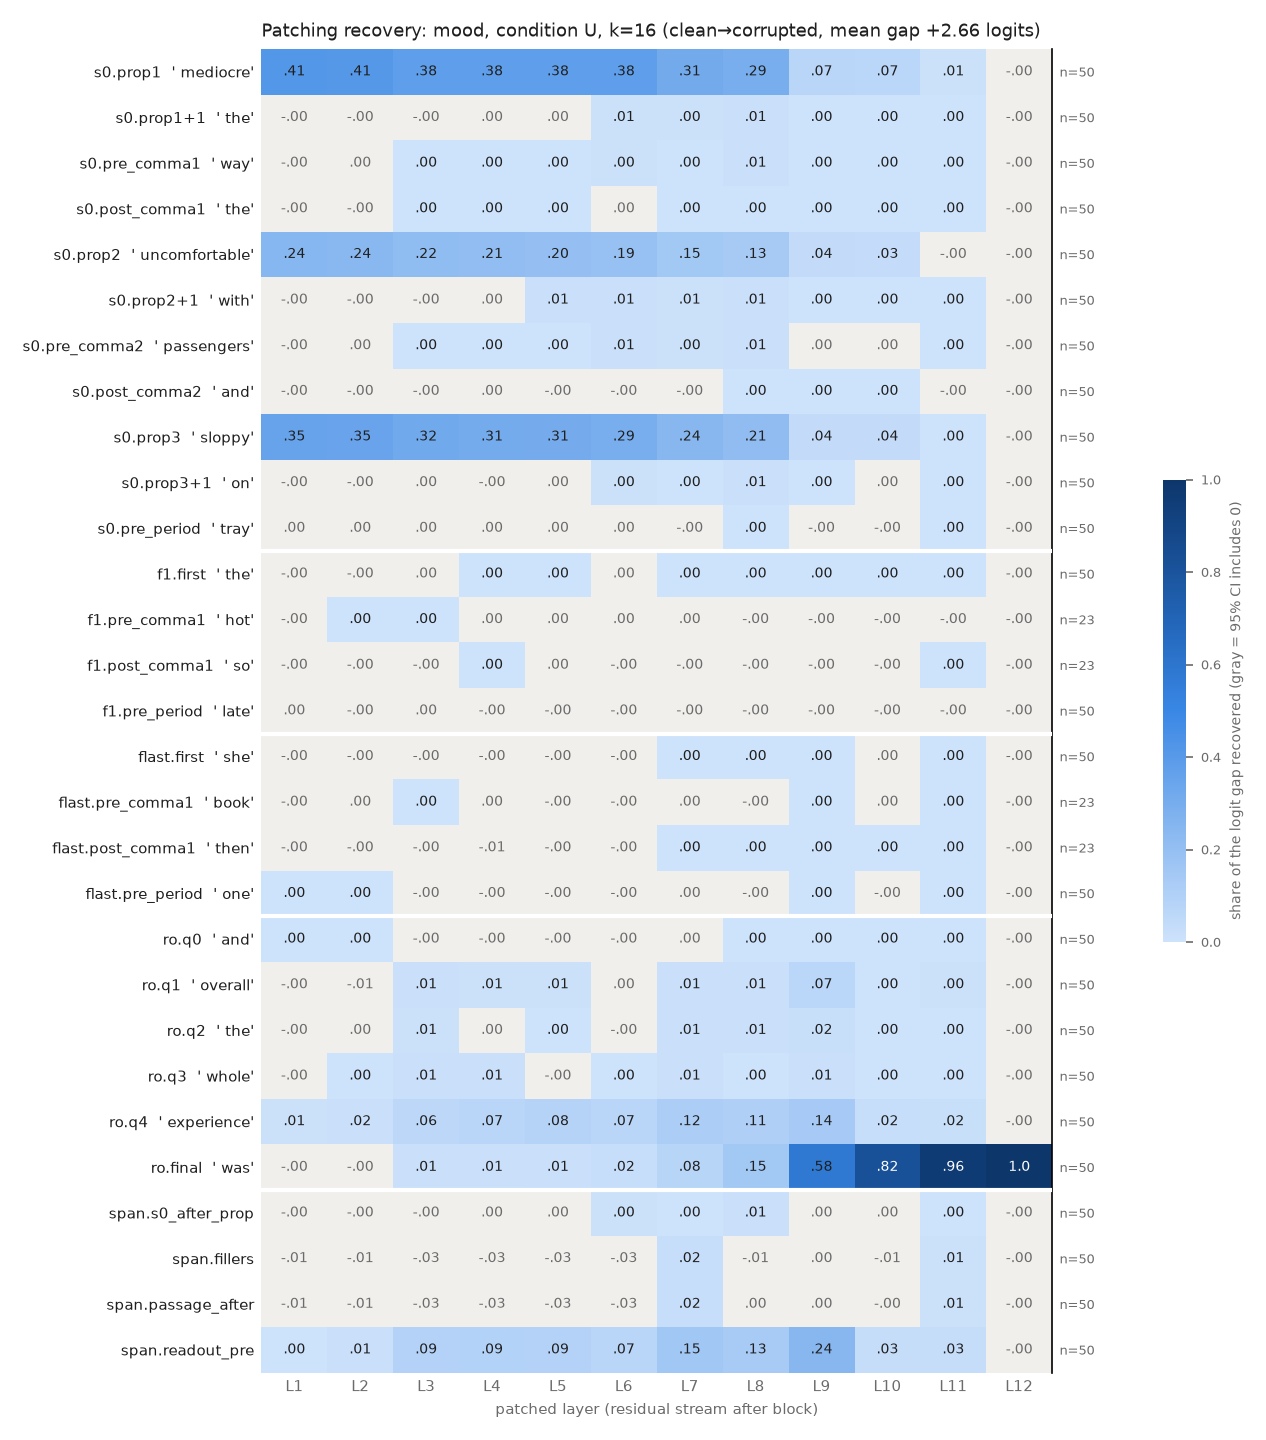

Source data for this figure (header and first rows):
row, example, layer, recovery, ci_lo, ci_hi, n_pairs
s0.prop1, mediocre, 1, 0.4149, 0.3662, 0.4662, 50
s0.prop1, mediocre, 2, 0.4079, 0.3588, 0.4599, 50
s0.prop1, mediocre, 3, 0.3787, 0.3298, 0.4302, 50
s0.prop1, mediocre, 4, 0.3781, 0.3291, 0.4291, 50
s0.prop1, mediocre, 5, 0.3759, 0.3263, 0.4269, 50
s0.prop1, mediocre, 6, 0.3769, 0.3276, 0.4274, 50
s0.prop1, mediocre, 7, 0.3141, 0.2678, 0.3628, 50
s0.prop1, mediocre, 8, 0.2936, 0.2448, 0.3437, 50
s0.prop1, mediocre, 9, 0.07193, 0.06417, 0.07952, 50
s0.prop1, mediocre, 10, 0.06903, 0.06139, 0.07657, 50
s0.prop1, mediocre, 11, 0.005641, 0.003738, 0.007754, 50
s0.prop1, mediocre, 12, -1.8621487519230896e-07, -2.0267976658844313e-06, 1.6103165105703293e-06, 50
s0.prop1+1, the, 1, -0.0003961, -0.0006074, -0.0001941, 50
s0.prop1+1, the, 2, -0.0006135, -0.001075, -0.0001859, 50
s0.prop1+1, the, 3, -0.0002088, -0.001461, 0.0009631, 50
s0.prop1+1, the, 4, 0.0003096, -0.001625, 0.002192, 50
s0.prop1+1, the, 5, 0.003643, -0.0004864, 0.007864, 50
s0.prop1+1, the, 6, 0.006236, 0.001803, 0.01088, 50
s0.prop1+1, the, 7, 0.004356, 0.002635, 0.006121, 50
s0.prop1+1, the, 8, 0.0119, 0.009989, 0.01384, 50
s0.prop1+1, the, 9, 0.001286, 0.0008445, 0.001777, 50
s0.prop1+1, the, 10, 0.0009625, 0.0005907, 0.001365, 50
s0.prop1+1, the, 11, 0.0002606, 0.0001917, 0.0003301, 50
s0.prop1+1, the, 12, -1.8621487519230896e-07, -1.927822586784893e-06, 1.7278744593344914e-06, 50
s0.pre_comma1, way, 1, -0.0001714, -0.0007399, 0.0003924, 50
s0.pre_comma1, way, 2, 0.0002691, -0.001009, 0.001636, 50
s0.pre_comma1, way, 3, 0.00192, 0.0005141, 0.003434, 50
s0.pre_comma1, way, 4, 0.001963, 0.0002129, 0.003814, 50
s0.pre_comma1, way, 5, 0.002913, 0.0009024, 0.005086, 50
s0.pre_comma1, way, 6, 0.004085, 0.001943, 0.006604, 50
s0.pre_comma1, way, 7, 0.002161, 0.0006172, 0.003915, 50
s0.pre_comma1, way, 8, 0.008731, 0.005524, 0.01283, 50
s0.pre_comma1, way, 9, 0.001289, 0.0006943, 0.00199, 50
s0.pre_comma1, way, 10, 0.001245, 0.000622, 0.001956, 50
s0.pre_comma1, way, 11, 0.0001436, 6.0504836516044254e-05, 0.0002403, 50
s0.pre_comma1, way, 12, -1.8621487519230896e-07, -2.0809472185391066e-06, 1.599926869646914e-06, 50
s0.post_comma1, the, 1, -0.0001259, -0.0002513, 3.7390868523552944e-06, 50
s0.post_comma1, the, 2, -0.0001823, -0.0005661, 0.000211, 50
s0.post_comma1, the, 3, 0.0009633, 0.0001176, 0.001815, 50
s0.post_comma1, the, 4, 0.002463, 0.001623, 0.003349, 50
s0.post_comma1, the, 5, 0.002821, 0.001939, 0.003747, 50
s0.post_comma1, the, 6, 0.0005748, -0.0004939, 0.001712, 50
s0.post_comma1, the, 7, 0.0009323, 0.0003174, 0.001629, 50
s0.post_comma1, the, 8, 0.001634, 0.001326, 0.00199, 50
s0.post_comma1, the, 9, 0.0005248, 0.0003738, 0.0006932, 50
s0.post_comma1, the, 10, 0.0004625, 0.0003337, 0.0006041, 50
s0.post_comma1, the, 11, 0.0001761, 0.0001367, 0.0002198, 50
s0.post_comma1, the, 12, -1.8621487519230896e-07, -2.0711439681702792e-06, 1.6801468259824197e-06, 50
s0.prop2, uncomfortable, 1, 0.2436, 0.2083, 0.2823, 50
s0.prop2, uncomfortable, 2, 0.2379, 0.2027, 0.276, 50
s0.prop2, uncomfortable, 3, 0.2165, 0.1842, 0.2517, 50
s0.prop2, uncomfortable, 4, 0.2106, 0.1785, 0.2454, 50
s0.prop2, uncomfortable, 5, 0.1986, 0.1673, 0.2331, 50
s0.prop2, uncomfortable, 6, 0.1911, 0.1622, 0.224, 50
s0.prop2, uncomfortable, 7, 0.1508, 0.1255, 0.1805, 50
s0.prop2, uncomfortable, 8, 0.1338, 0.1098, 0.1597, 50
s0.prop2, uncomfortable, 9, 0.03543, 0.02889, 0.04247, 50
s0.prop2, uncomfortable, 10, 0.03476, 0.028, 0.04183, 50
s0.prop2, uncomfortable, 11, -0.0002459, -0.0007025, 0.0002042, 50
s0.prop2, uncomfortable, 12, -1.8621487519230896e-07, -2.0486512413194314e-06, 1.632659600733121e-06, 50
... 288 more rows
